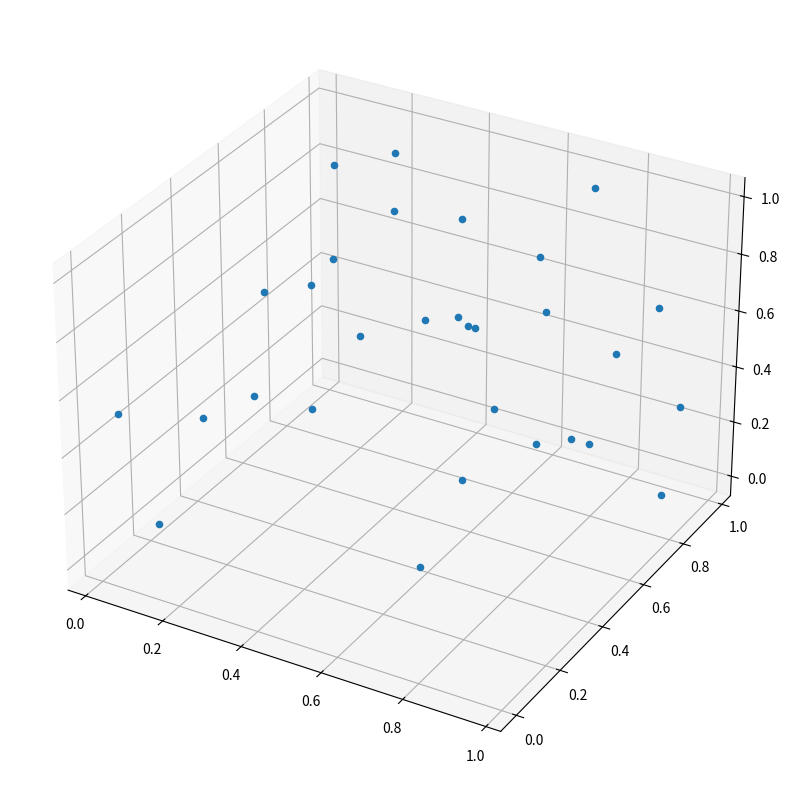

Generate this figure with matplotlib:
import matplotlib.pyplot as plt, numpy as np
from mpl_toolkits.mplot3d import proj3d


def visualize3DData (X):
    """Visualize data in 3d plot with popover next to mouse position.

    Args:
        X (np.array) - array of points, of shape (numPoints, 3)
    Returns:
        None
    """
    fig = plt.figure(figsize = (16,10))
    ax = fig.add_subplot(111, projection = '3d')
    ax.scatter(X[:, 0], X[:, 1], X[:, 2], depthshade = False, picker = True)


    def distance(point, event):
        """Return distance between mouse position and given data point

        Args:
            point (np.array): np.array of shape (3,), with x,y,z in data coords
            event (MouseEvent): mouse event (which contains mouse position in .x and .xdata)
        Returns:
            distance (np.float64): distance (in screen coords) between mouse pos and data point
        """
        assert point.shape == (3,), "distance: point.shape is wrong: %s, must be (3,)" % point.shape

        # Project 3d data space to 2d data space
        x2, y2, _ = proj3d.proj_transform(point[0], point[1], point[2], plt.gca().get_proj())
        # Convert 2d data space to 2d screen space
        x3, y3 = ax.transData.transform((x2, y2))

        return np.sqrt((x3 - event.x)**2 + (y3 - event.y)**2)


    def calcClosestDatapoint(X, event):
        """"Calculate which data point is closest to the mouse position.

        Args:
            X (np.array) - array of points, of shape (numPoints, 3)
            event (MouseEvent) - mouse event (containing mouse position)
        Returns:
            smallestIndex (int) - the index (into the array of points X) of the element closest to the mouse position
        """
        distances = [distance (X[i, 0:3], event) for i in range(X.shape[0])]
        return np.argmin(distances)


    def annotatePlot(X, index):
        """Create popover label in 3d chart

        Args:
            X (np.array) - array of points, of shape (numPoints, 3)
            index (int) - index (into points array X) of item which should be printed
        Returns:
            None
        """
        # If we have previously displayed another label, remove it first
        if hasattr(annotatePlot, 'label'):
            annotatePlot.label.remove()
        # Get data point from array of points X, at position index
        x2, y2, _ = proj3d.proj_transform(X[index, 0], X[index, 1], X[index, 2], ax.get_proj())
        annotatePlot.label = plt.annotate( "Value %d" % index,
            xy = (x2, y2), xytext = (-20, 20), textcoords = 'offset points', ha = 'right', va = 'bottom',
            bbox = dict(boxstyle = 'round,pad=0.5', fc = 'yellow', alpha = 0.5),
            arrowprops = dict(arrowstyle = '->', connectionstyle = 'arc3,rad=0'))
        fig.canvas.draw()


    def onMouseMotion(event):
        """Event that is triggered when mouse is moved. Shows text annotation over data point closest to mouse."""
        closestIndex = calcClosestDatapoint(X, event)
        annotatePlot (X, closestIndex)

    fig.canvas.mpl_connect('motion_notify_event', onMouseMotion)  # on mouse motion
    plt.show()


if __name__ == '__main__':
    X = np.random.random((30,3))
    visualize3DData(X)
